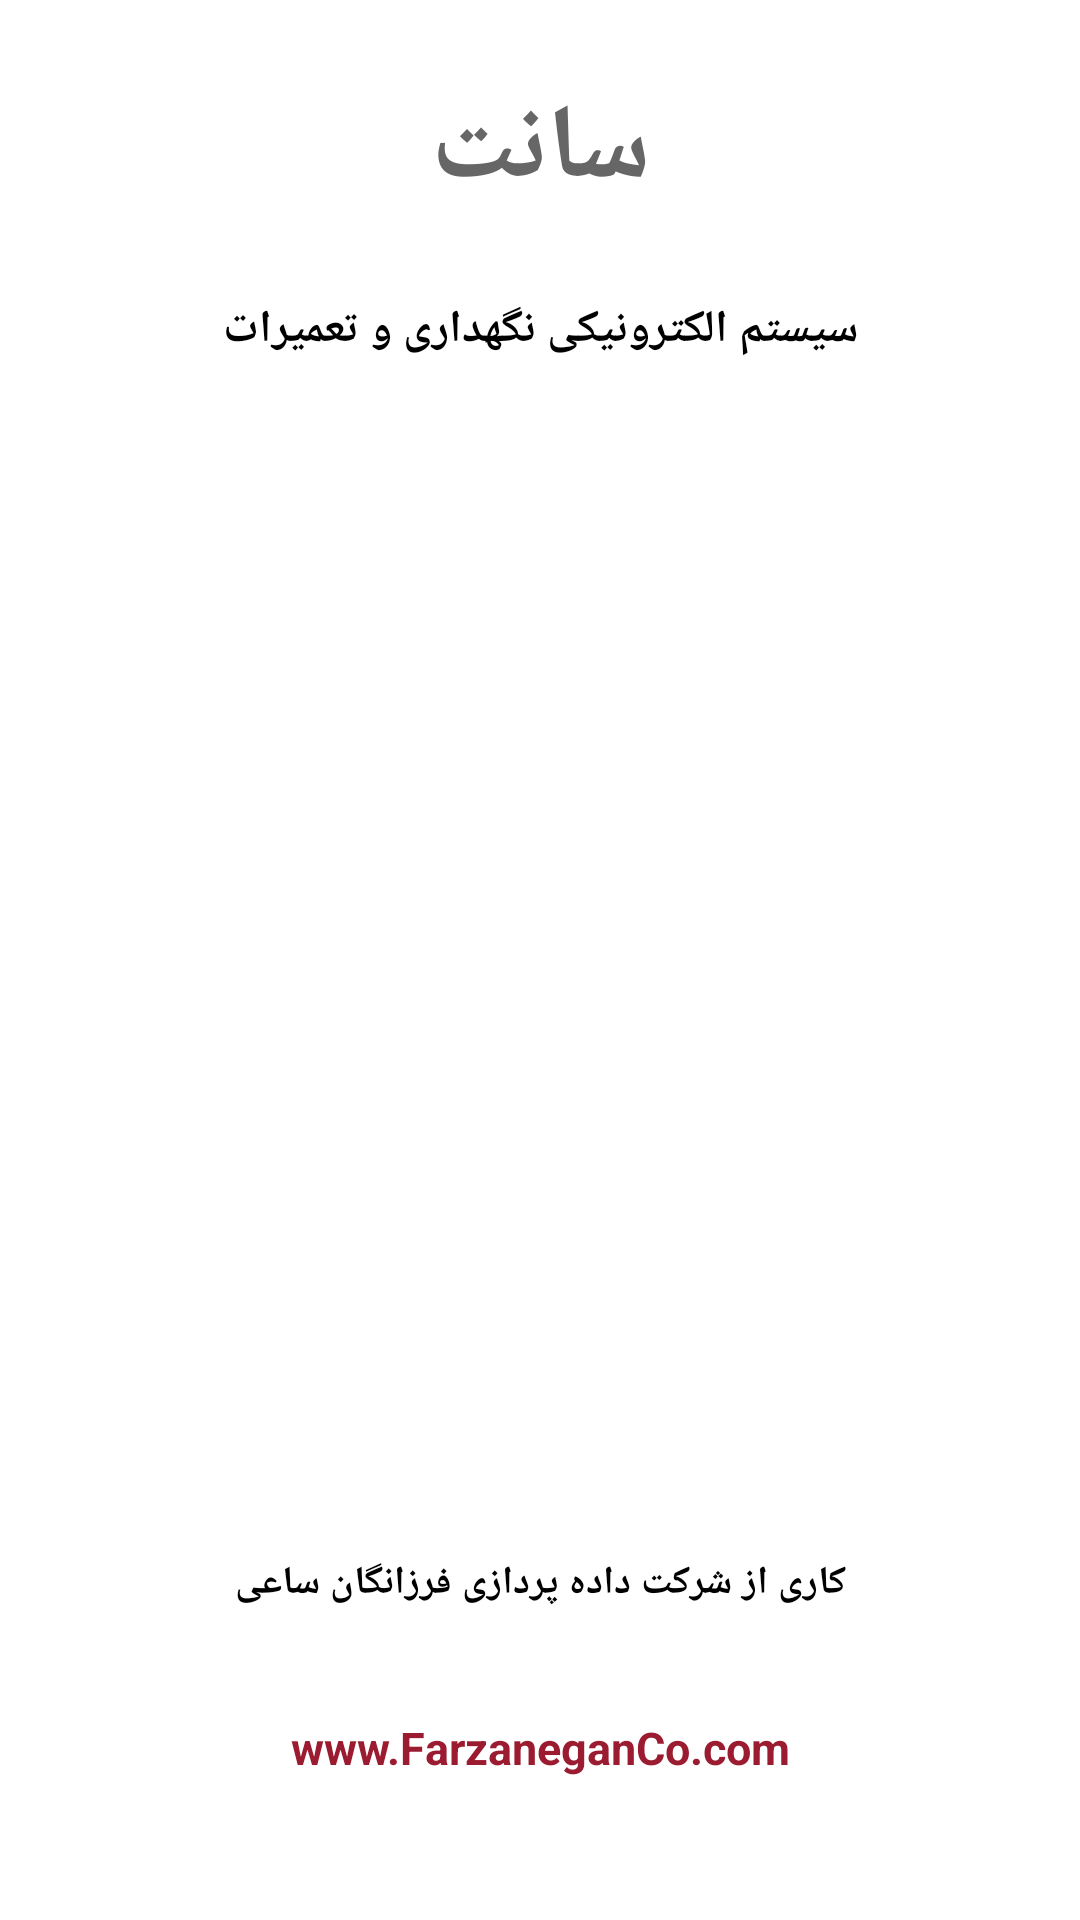

Reconstruct the res/layout file that produces this screen, plus the resources it refers to.
<!-- AndroidManifest.xml: application theme Theme.AppCompat.Light.NoActionBar -->
<!-- res/layout/splash.xml -->
<?xml version="1.0" encoding="UTF-8"?>
<LinearLayout xmlns:android="http://schemas.android.com/apk/res/android"
    xmlns:tools="http://schemas.android.com/tools"
    android:layout_width="match_parent"
    android:layout_height="match_parent"
    android:background="@color/White"
    tools:context=".Splash"
    android:orientation="vertical"
    android:padding="20dp" >

    <LinearLayout
        android:id="@+id/LinSplahsh1"
        android:layout_width="fill_parent"
        android:layout_height="0dp"
        android:layout_gravity="center"
        android:layout_weight="2"
        android:gravity="center_vertical"
        android:orientation="vertical" >

        <TextView
            android:layout_width="fill_parent"
            android:layout_height="0dp"
            android:layout_weight="1"
            android:gravity="center"
            android:text="@string/SantSplash"
            android:textSize="35sp"
            android:textStyle="bold"
            android:textColor="@color/Gray1" />
        <TextView
            android:layout_width="fill_parent"
            android:layout_height="0dp"
            android:layout_weight="1"
            android:text="@string/Sant"
            android:textSize="15sp"
            android:textStyle="bold"
            android:textColor="@color/Black"
            android:gravity="center" />
    </LinearLayout>

    <LinearLayout
        android:id="@+id/LinSplahsh2"
        android:layout_width="match_parent"
        android:layout_height="0dp"
        android:layout_weight="6"
        android:gravity="center"
        android:weightSum="5" >

        <ImageView
            android:id="@+id/splash_logo1"
            android:layout_width="fill_parent"
            android:layout_height="fill_parent"
            android:layout_weight="2" />

        <ImageView
            android:id="@+id/splash_logo"
            android:layout_width="fill_parent"
            android:layout_height="fill_parent"
            android:layout_weight="1"
            android:src="@drawable/mainlogo" />

        <ImageView
            android:id="@+id/splash_logo2"
            android:layout_width="fill_parent"
            android:layout_height="fill_parent"
            android:layout_weight="2" />
    </LinearLayout>

    <LinearLayout
        android:id="@+id/LinSplahsh3"
        android:layout_width="fill_parent"
        android:layout_height="0dp"
        android:layout_weight="2"
        android:gravity="bottom|center_vertical"
        android:paddingBottom="10dp"
        android:orientation="vertical" >

        <TextView
            android:layout_width="fill_parent"
            android:layout_height="0dp"
            android:layout_weight="1"
            android:gravity="center"
            android:text="@string/Farzanegan1"
            android:textColor="@color/Black"
            android:textSize="13sp"
            android:textStyle="bold" />
        <TextView
            android:layout_width="fill_parent"
            android:layout_height="0dp"
            android:layout_weight="1"
            android:text="@string/Farzanegan"
            android:textColor="@color/RedLoginForm"
            android:textSize="15sp"
            android:textStyle="bold" 
            android:gravity="center"/>
    </LinearLayout>

</LinearLayout>
<!-- resources referenced by this layout -->
<resources>
  <color name="Black">#000000</color>
  <color name="Gray1">#666666</color>
  <color name="RedLoginForm">#9b1c30</color>
  <color name="White">#ffffff</color>
  <string name="Farzanegan">www.FarzaneganCo.com</string>
  <string name="Farzanegan1">کاری از شرکت داده پردازی فرزانگان ساعی</string>
  <string name="Sant">سیستم الکترونیکی نگهداری و تعمیرات</string>
  <string name="SantSplash">سانت</string>
</resources>
